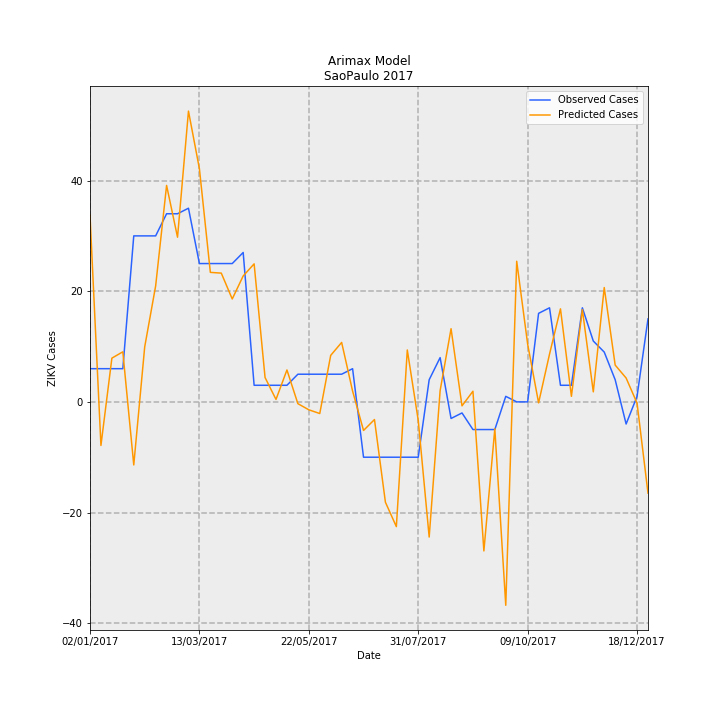

Source data for this figure (header and first rows):
Date, predictions_incidence, observed_incidence, Predicted Cases, Observed Cases, error
02/01/2017, 0.07482, 0.01331, 33.74, 6.0, -27.74
09/01/2017, -0.01748, 0.01331, -7.881, 6.0, 13.88
16/01/2017, 0.01753, 0.01331, 7.906, 6.0, -1.906
23/01/2017, 0.02007, 0.01331, 9.048, 6.0, -3.048
30/01/2017, -0.02528, 0.06653, -11.4, 30.0, 41.4
06/02/2017, 0.02204, 0.06653, 9.938, 30.0, 20.06
13/02/2017, 0.04647, 0.06653, 20.96, 30.0, 9.045
20/02/2017, 0.08676, 0.0754, 39.12, 34.0, -5.123
27/02/2017, 0.06599, 0.0754, 29.76, 34.0, 4.241
06/03/2017, 0.1165, 0.07761, 52.55, 35, -17.55
13/03/2017, 0.09343, 0.05544, 42.13, 25.0, -17.13
20/03/2017, 0.0519, 0.05544, 23.4, 25.0, 1.595
27/03/2017, 0.0516, 0.05544, 23.27, 25.0, 1.73
03/04/2017, 0.04124, 0.05544, 18.6, 25.0, 6.402
10/04/2017, 0.05046, 0.05987, 22.76, 27.0, 4.244
17/04/2017, 0.05531, 0.006653, 24.94, 3.0, -21.94
24/04/2017, 0.00976, 0.006653, 4.401, 3.0, -1.401
01/05/2017, 0.0009807, 0.006653, 0.4422, 3.0, 2.558
08/05/2017, 0.01279, 0.006653, 5.767, 3.0, -2.767
15/05/2017, -0.0007187, 0.01109, -0.3241, 5.0, 5.324
22/05/2017, -0.003172, 0.01109, -1.43, 5.0, 6.43
29/05/2017, -0.004668, 0.01109, -2.105, 5.0, 7.105
05/06/2017, 0.01864, 0.01109, 8.406, 5.0, -3.406
12/06/2017, 0.02382, 0.01109, 10.74, 5.0, -5.743
19/06/2017, 0.004334, 0.01331, 1.954, 6.0, 4.046
26/06/2017, -0.01145, -0.02218, -5.165, -10.0, -4.835
03/07/2017, -0.007083, -0.02218, -3.194, -10.0, -6.806
10/07/2017, -0.04021, -0.02218, -18.13, -10.0, 8.133
17/07/2017, -0.04999, -0.02218, -22.54, -10.0, 12.54
24/07/2017, 0.0208, -0.02218, 9.381, -10.0, -19.38
31/07/2017, -0.007395, -0.02218, -3.335, -10.0, -6.665
07/08/2017, -0.05417, 0.00887, -24.43, 4.0, 28.43
14/08/2017, 0.004488, 0.01774, 2.024, 8.0, 5.976
21/08/2017, 0.02933, -0.006653, 13.23, -3.0, -16.23
28/08/2017, -0.001587, -0.004435, -0.7158, -2.0, -1.284
04/09/2017, 0.004266, -0.01109, 1.924, -5.0, -6.924
11/09/2017, -0.05974, -0.01109, -26.94, -5.0, 21.94
18/09/2017, -0.01076, -0.01109, -4.854, -5.0, -0.1464
25/09/2017, -0.08152, 0.002218, -36.76, 1.0, 37.76
02/10/2017, 0.05636, 0.0, 25.42, 0.0, -25.42
09/10/2017, 0.02315, 0.0, 10.44, 0.0, -10.44
16/10/2017, -0.0003928, 0.03548, -0.1771, 16.0, 16.18
23/10/2017, 0.01915, 0.0377, 8.634, 17.0, 8.366
30/10/2017, 0.03729, 0.006653, 16.82, 3.0, -13.82
06/11/2017, 0.002225, 0.006653, 1.003, 3.0, 1.997
13/11/2017, 0.03697, 0.0377, 16.67, 17.0, 0.3283
20/11/2017, 0.004024, 0.02439, 1.815, 11.0, 9.185
27/11/2017, 0.04582, 0.01996, 20.66, 9.0, -11.66
04/12/2017, 0.01475, 0.00887, 6.65, 4.0, -2.65
11/12/2017, 0.009562, -0.00887, 4.312, -4.0, -8.312
18/12/2017, -0.0005165, 0.002218, -0.2329, 1.0, 1.233
25/12/2017, -0.03657, 0.03326, -16.49, 15.0, 31.49
